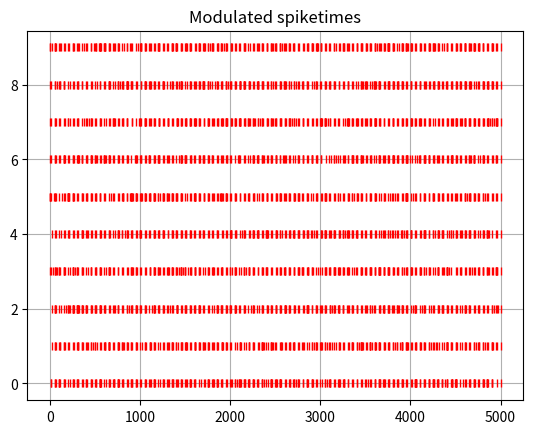

Python code for this plot:
"""
Analysis and generation of spike trains.

"""

import numpy as np

def make_oscillatory_bursts(
    T_burst, dur_burst, f_intra, f_inter, 
    max_dur=10e3, rng=None):
    """
    Make oscillatory bursting spike times with given burst period, 
    burst duration, and intra- and inter-burst firing rates.

    The inter-burst interval (IBI) and burst duration are fixed so bursts
    will occur regularly with fixed intervals.

    Parameters
    ----------

    @param      T_burst : float
                Burst period (ms)

    @param      dur_burst : float
                Burst duration (ms)

    @param      f_intra : float
                Intra-burst firing rate (Hz)

    @param      f_inter : float
                Inter-burst firing rate (Hz)

    @param      rng : numpy.Random
                Random object (optional)

    Returns
    -------

    @return     Generator object that generates spike times


    Examples
    --------

    >>> import numpy
    >>> burst_gen = make_oscillatory_bursts(3500.0, 545.0, 50.0, 5.0)
    >>> bursty_spikes = numpy.fromiter(burst_gen, float)


    EXPERIMENTAL DATA
    -----------------

    Li 2012 - "Therapeutic DBS...":

        - T_burst = 3500 ms (f_burst = 0.286 Hz)
        - dur_burst = 545 ms
        - f_intra = 50 Hz
        - f_inter = 5 hz
    """
    if rng is None:
        rng = np.random
    # taken from example specific_network.py
    # Blend ISIs from two negexp distributions centered at intra- and
    # inter-burst firing rate, respectively
    T_intra, T_inter = 1e3/f_intra, 1e3/f_inter
    intra_ISIs = rng.exponential(T_intra, size=max(10, int(5*max_dur/T_intra)))
    inter_ISIs = rng.exponential(T_inter, size=max(10, int(5*max_dur/T_inter)))
    t = 0.0
    i_inter, i_intra = 0, 0
    while t < max_dur:
        j = t // T_burst # we are in the j-th cycle
        t0_cycle = j * T_burst
        in_burst = (t0_cycle <= t < (t0_cycle + dur_burst))
        if in_burst:
            t += intra_ISIs[i_intra]
            i_intra += 1
            yield t
        else:
            # Make sure we don't overshoot next burst period
            end_cycle = t0_cycle + T_burst 
            if t + inter_ISIs[i_inter] < (end_cycle + 0.5*dur_burst):
                t += inter_ISIs[i_inter]
                i_inter += 1
            else:
                # if ISI overshot burst period: pick time in first half of next burst
                t = end_cycle + 0.5*dur_burst*rng.uniform(0,1)
            yield t


def make_variable_bursts(
    T_burst, dur_burst, f_intra, f_inter, 
    max_dur=10e3, rng=None):
    """
    Make bursty spike train with variable inter-burst interval
    and burst duration. 

    The inter-burst interval (IBI) and burs duration are drawn
    from a negative exponential distribution so the burst rate is 
    Poisson-distributed.

    Arguments
    ---------

    @param      T_burst : float
                Burst period (ms), mean of negexp distribution

    @param      dur_burst : float
                Burst duration (ms), mean of negexp distribution

    @param      f_intra : float
                Intra-burst firing rate (Hz)

    @param      f_inter : float
                Inter-burst firing rate (Hz)

    @param      rng : numpy.Random
                Random object (optional)
    
    Returns
    -------
    
    @return     Generator object that generates spike times


    EXAMPLES
    --------

    >>> import numpy
    >>> burst_gen = make_variable_bursts(3500.0, 545.0, 50.0, 5.0)
    >>> bursty_spikes = numpy.fromiter(burst_gen, float)

    """
    if rng is None:
        rng = np.random
    # Blend ISIs from two negexp distributions centered at intra- and
    # inter-burst firing rate, respectively
    T_intra, T_inter = 1e3/f_intra, 1e3/f_inter
    
    # Pre-sample with safety margin of 5 (times faster than mean)
    max_num_burst = int(5*max_dur/T_burst)
    burst_IBIs = rng.exponential(T_burst, size=max(10, max_num_burst))
    burst_durs = rng.exponential(dur_burst, size=max(10, max_num_burst))
    max_num_intra = int(5 * np.sum(burst_durs) / T_intra)
    max_num_inter = int(5 * np.sum(burst_IBIs) / T_inter)
    intra_ISIs = rng.exponential(T_intra, size=max(10, max_num_intra))
    inter_ISIs = rng.exponential(T_inter, size=max(10, max_num_inter))
    
    t_start_burst = burst_IBIs[0]
    t_end_burst = t_start_burst + burst_durs[0]

    # Indices into samples of interval distributions
    i_IBI, i_dur = 1, 1
    i_inter, i_intra = 0, 0

    in_burst = False
    t = 0.0    
    while t < max_dur:
        if t < t_start_burst:
            if in_burst and t < t_end_burst:
                t += intra_ISIs[i_intra]
                i_intra += 1
                yield t
            elif in_burst and t >= t_end_burst:
                in_burst = False
                i_dur += 1
                t_end_burst = t_start_burst + burst_durs[i_IBI]
                continue
            else:
                t += inter_ISIs[i_inter]
                i_inter += 1
                yield t
        elif t >= t_start_burst:
            # only reached once per burst
            in_burst = True
            i_IBI += 1
            t_start_burst += burst_IBIs[i_IBI]
            continue


def generate_modulated_spiketimes(
        sig_mod, Ts_mod, rate_max, rate_min, 
        dist='normal', rng=None, **kwargs):
    """
    Make modulated poisson spike train.

    The ISIs are drawn from a negative exponential distribution with mean
    equal to the modulator signal amplitude.

    @param  dist : str
            Distribution name, must be attribute of numpy.random

    @param  **kwargs
            Additional keyword arguments for numpy.random distribution function
            besides the 'loc' argument, e.g. 'scale' for normal distribution.
            WARNING: these must be values for loc=1.0 and will be scaled by
            the relative firing rate. Check scaling properties of distribution.

    Algorithm
    ---------

    Interprets the modulator signal as an amplitude-modulated sinusoid.
    The instantaneous firing rate is the slow rate + the fraction of the
    maximum amplitude reached times the difference of slow and fast rate during
    the peaks of the sinusoid. During the throughs the instantaneous firing
    rate is equal to the slow rate. I.e. the instantaneous amplitude during the
    negative peaks is discarded.

    Example
    -------


    """
    if rng is None:
        rng = np.random

    # Get distribution to sample from
    dist_func = getattr(rng, dist)

    mod_max = max(sig_mod)
    mod_min = min(sig_mod)
    mod_amp = (mod_max - mod_min) / 2.0
    mod_mid = (mod_min + mod_max) / 2.0

    Tfast = 1./rate_max * 1e3 # fast period (ms)
    Tslow = 1./rate_min * 1e3 # slow period (ms)
    Tdelta = Tfast - Tslow
    assert Tfast < Tslow

    # Pre-sample ISIs to guarantee statistical independence
    dur = len(sig_mod) * Ts_mod
    max_spikes = int(5*dur/Tfast)
    if dist == 'normal':
        kwargs['loc'] = 1.0
    if dist == 'exponential':
        kwargs['scale'] = 1.0
    ISIs_unscaled = dist_func(size=max(10, max_spikes), **kwargs)

    t = 0.0
    i = 0
    while t <= dur:
        yield t
        # fire at rate t_slow + frac_amp_pos * t_fast
        # - i.e. fire at Tslow when amp < 0
        factor = max(0, (sig_mod[int(t//Ts_mod)] - mod_mid) / mod_amp)
        Tinst = Tslow + factor*Tdelta
        t += ISIs_unscaled[i] * Tinst
        i += 1


def test_spiketime_generator(gen_func, num_spiketrains, *args, **kwargs):
    """
    Test case for generate_modulated_spiketimes()
    """
    import matplotlib.pyplot as plt
    fig, ax = plt.subplots()
    for i in range(num_spiketrains):

        generator = gen_func(*args, **kwargs)
        spiketimes = np.fromiter(generator, float)

        y_vec = np.ones_like(spiketimes) * i
        ax.plot(spiketimes, y_vec, marker='|', linestyle='', color='red', snap=True)

    ax.set_title("Modulated spiketimes")
    ax.grid(True)
    plt.show(block=False)


if __name__ == '__main__':
    T_burst, dur_burst, f_intra, f_inter = 50.0, 10.0, 150.0, 5.0
    num_spiketrains = 10
    test_spiketime_generator(make_oscillatory_bursts, num_spiketrains, 
                             T_burst, dur_burst, f_intra, f_inter, max_dur=5e3)